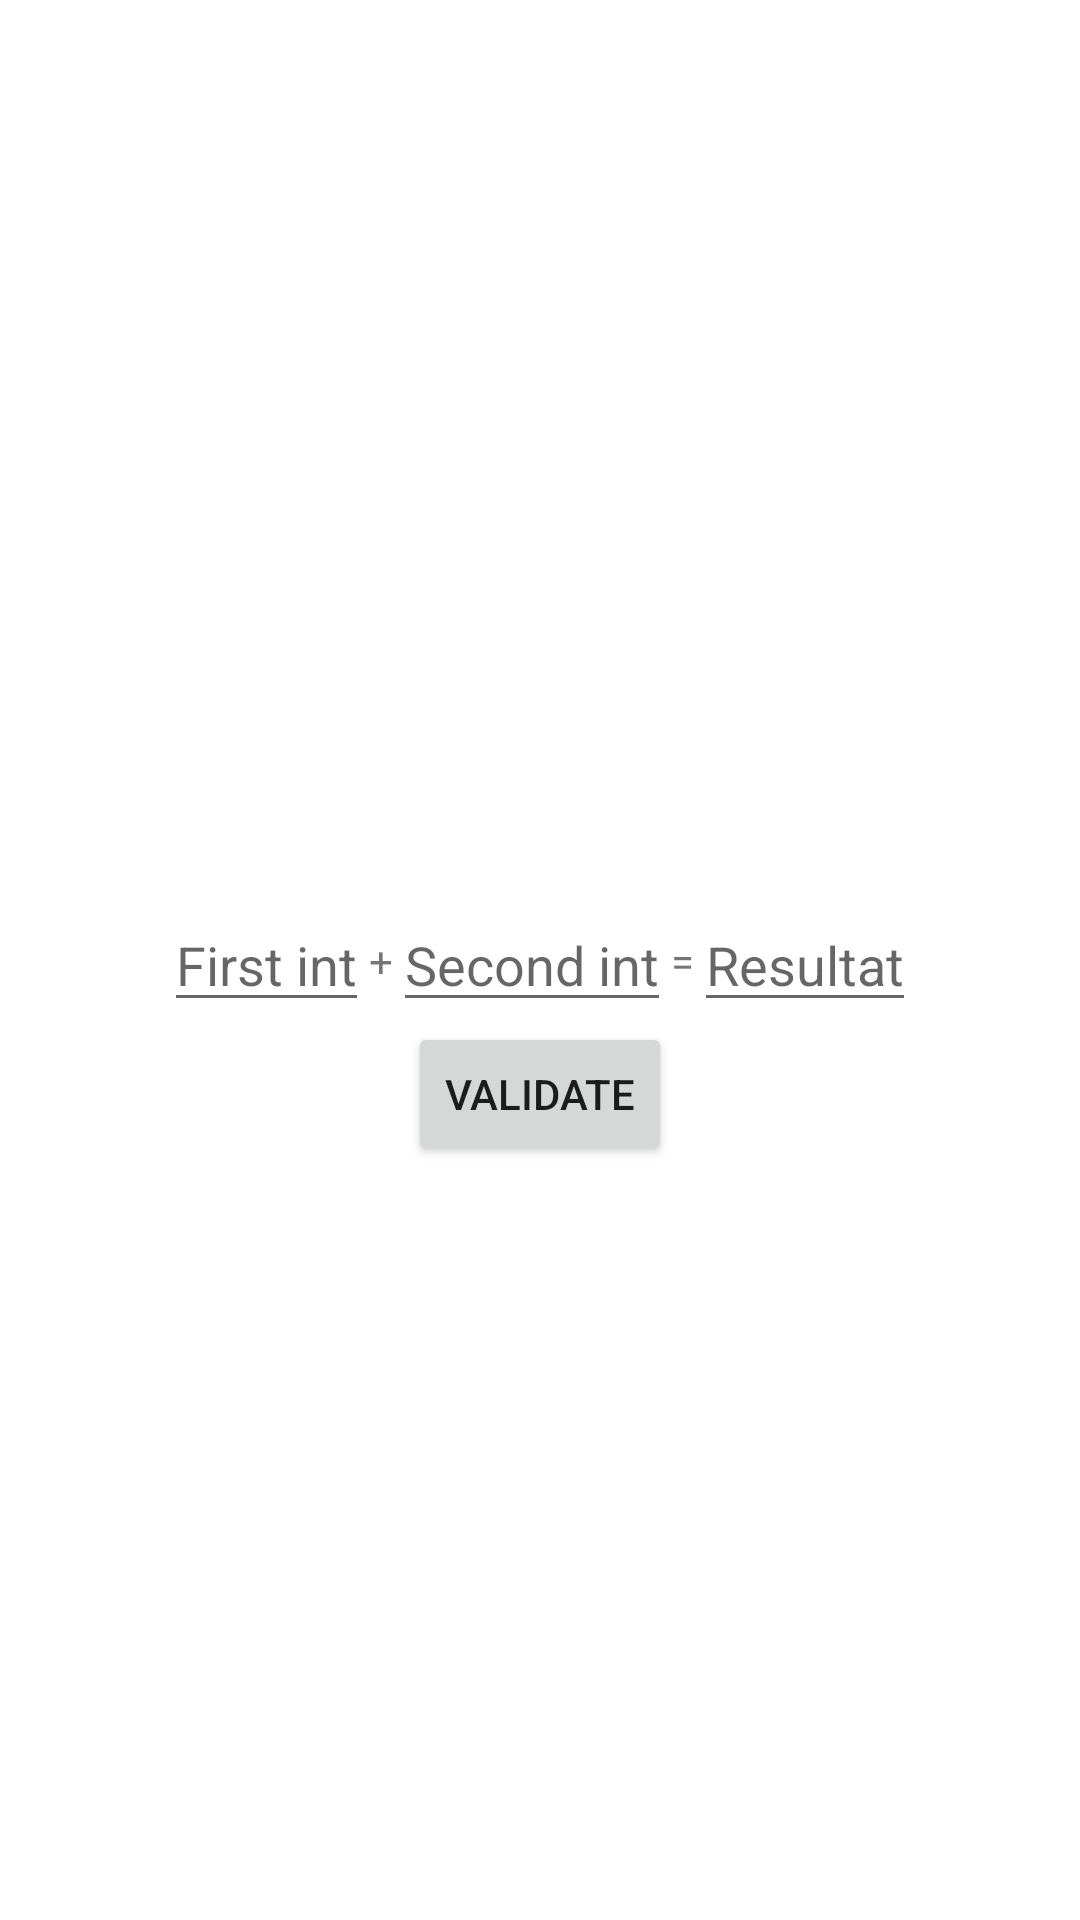

The Android layout XML behind this screen, and the referenced resources:
<!-- AndroidManifest.xml: application theme Theme.CircleCiDemo -->
<!-- res/layout/activity_main.xml -->
<?xml version="1.0" encoding="utf-8"?>
<androidx.constraintlayout.widget.ConstraintLayout xmlns:android="http://schemas.android.com/apk/res/android"
    xmlns:app="http://schemas.android.com/apk/res-auto"
    xmlns:tools="http://schemas.android.com/tools"
    android:layout_width="match_parent"
    android:layout_height="match_parent"
    tools:context=".MainActivity">
    <androidx.constraintlayout.widget.ConstraintLayout
        android:id="@+id/constraint_layout"
        android:layout_width="wrap_content"
        android:layout_height="wrap_content"
        app:layout_constraintBottom_toBottomOf="parent"
        app:layout_constraintLeft_toLeftOf="parent"
        app:layout_constraintRight_toRightOf="parent"
        app:layout_constraintTop_toTopOf="parent">

        <EditText
            android:id="@+id/first_int"
            android:layout_width="wrap_content"
            android:layout_height="wrap_content"
            android:hint="@string/first_int"
            app:layout_constraintBottom_toBottomOf="parent"
            app:layout_constraintLeft_toLeftOf="parent"
            app:layout_constraintTop_toTopOf="parent" />

        <TextView
            android:id="@+id/plus"
            android:layout_width="wrap_content"
            android:layout_height="wrap_content"

            android:text="@string/plus"
            app:layout_constraintBottom_toBottomOf="parent"
            app:layout_constraintStart_toEndOf="@+id/first_int"
            app:layout_constraintRight_toRightOf="parent"
            app:layout_constraintTop_toTopOf="parent" />

        <EditText
            android:id="@+id/second_int"
            android:layout_width="wrap_content"
            android:layout_height="wrap_content"
            android:hint="@string/second_int"
            app:layout_constraintBottom_toBottomOf="parent"
            app:layout_constraintLeft_toRightOf="parent"
            app:layout_constraintStart_toEndOf="@+id/plus"
            app:layout_constraintTop_toTopOf="parent" />
        <TextView
            android:id="@+id/egale"
            android:layout_width="wrap_content"
            android:layout_height="wrap_content"

            android:text="@string/egale"
            app:layout_constraintBottom_toBottomOf="parent"
            app:layout_constraintStart_toEndOf="@+id/second_int"
            app:layout_constraintRight_toRightOf="parent"
            app:layout_constraintTop_toTopOf="parent" />
        <EditText
            android:id="@+id/Resultat"
            android:layout_width="wrap_content"
            android:layout_height="wrap_content"
            android:hint="@string/resultat"
            app:layout_constraintBottom_toBottomOf="parent"
            app:layout_constraintLeft_toRightOf="parent"
            app:layout_constraintStart_toEndOf="@+id/egale"
            app:layout_constraintTop_toTopOf="parent"
            android:layout_marginRight="150dp"/>
    </androidx.constraintlayout.widget.ConstraintLayout>
    <Button
        android:id="@+id/Validate"
        android:text="@string/validate"
        android:layout_width="wrap_content"
        android:layout_height="wrap_content"
        app:layout_constraintTop_toBottomOf="@id/constraint_layout"
        app:layout_constraintLeft_toLeftOf="parent"
        app:layout_constraintRight_toRightOf="parent" />

</androidx.constraintlayout.widget.ConstraintLayout>
<!-- resources referenced by this layout -->
<resources>
  <string name="egale">=</string>
  <string name="first_int">First int</string>
  <string name="plus">+</string>
  <string name="resultat">Resultat</string>
  <string name="second_int">Second int</string>
  <string name="validate">Validate</string>
  <style name="Theme.CircleCiDemo" parent="Theme.MaterialComponents.DayNight.DarkActionBar">
          
          <item name="colorPrimary">@color/purple_500</item>
          <item name="colorPrimaryVariant">@color/purple_700</item>
          <item name="colorOnPrimary">@color/white</item>
          
          <item name="colorSecondary">@color/teal_200</item>
          <item name="colorSecondaryVariant">@color/teal_700</item>
          <item name="colorOnSecondary">@color/black</item>
          
          <item name="android:statusBarColor" tools:targetApi="l">?attr/colorPrimaryVariant</item>
          
      </style>
  <!-- not gathered from this repository: default colours our renderer supplied (Android Studio template values) -->
  <color name="purple_500">#FF6200EE</color>
  <color name="purple_700">#FF3700B3</color>
  <color name="teal_200">#FF03DAC5</color>
  <color name="teal_700">#FF018786</color>
  <color name="black">#FF000000</color>
  <color name="white">#FFFFFFFF</color>
</resources>
